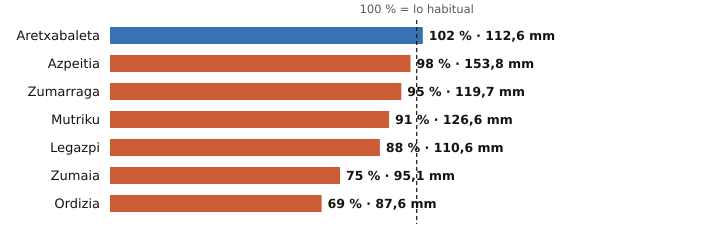

Data behind this chart, as committed beside it:
estacion, provincia, indicativo, mm_otono, referencia_mm, pct, periodo_referencia, hasta, hora
Aretxabaleta, Gipuzkoa, 1048X, 112.6, 110.8, 102, 2009-2025, 2026-10-21, 11
Azpeitia, Gipuzkoa, 1038X, 153.8, 156.7, 98, 2009-2025, 2026-10-21, 12
Zumarraga, Gipuzkoa, 1037Y, 119.7, 125.9, 95, 2008-2025, 2026-10-21, 12
Mutriku, Gipuzkoa, 1052A, 126.6, 138.4, 91, 2009-2025, 2026-10-21, 12
Legazpi, Gipuzkoa, 1037X, 110.6, 126.0, 88, 2003-2025, 2026-10-21, 12
Zumaia, Gipuzkoa, 1041A, 95.1, 126.6, 75, 1991-2020, 2026-10-21, 12
Ordizia, Gipuzkoa, 1026X, 87.6, 126.2, 69, 2009-2025, 2026-10-21, 12
